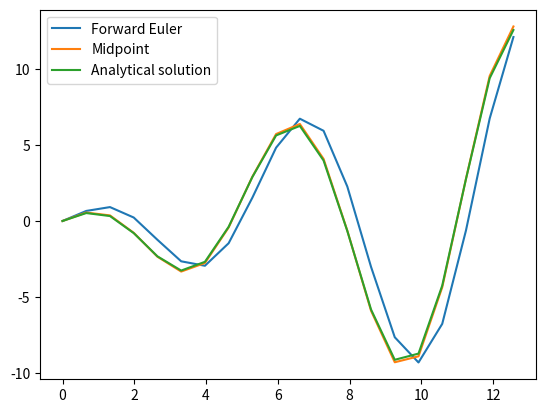

Reproduce this figure in Python.
import numpy as np
import matplotlib.pyplot as plt
class ODESolver:
    def __init__(self, f):
        self.f = f
    def advance(self):
        raise NotImplementedError
    def set_initial_condition(self, U0):
        self.U0 = float(U0)
    def solve(self, time_points):
        self.t = np.asarray(time_points)
        N = len(self.t)
        self.u = np.zeros(N)
        self.u[0] = self.U0
        for n in range(N-1):
            self.n = n
            self.u[n+1] = self.advance()
        return self.u, self.t

class ForwardEuler(ODESolver):
    def advance(self):
        u, f, n, t = self.u, self.f, self.n, self.t
        dt = t[n+1] - t[n]
        unew = u[n] + dt*f(u[n], t[n])
        return unew

class Midpoint(ODESolver):
    def advance(self):
        u, f, n, t = self.u, self.f, self.n, self.t
        dt = t[n+1] - t[n]
        k1 = f(u[n], t[n])
        k2 = f(u[n] + dt/2*k1, t[n] + dt/2)
        unew = u[n] + dt*k2
        return unew


def u_a(t):
    return t*np.cos(t)
def f(u,t):
    return np.cos(t)-t*np.sin(t)
time_points = np.linspace(0,4*np.pi,20)

fe = ForwardEuler(f)
fe.set_initial_condition(U0=0)
u1, t1 = fe.solve(time_points)
plt.plot(t1, u1, label="Forward Euler")

mp = Midpoint(f)
mp.set_initial_condition(U0=0)
u2, t2 = mp.solve(time_points)
plt.plot(t2,u2, label="Midpoint")


plt.plot(time_points,u_a(time_points), label="Analytical solution")

plt.legend()

plt.show()

"""
Terminal> py .\Midpoint.py
"""
